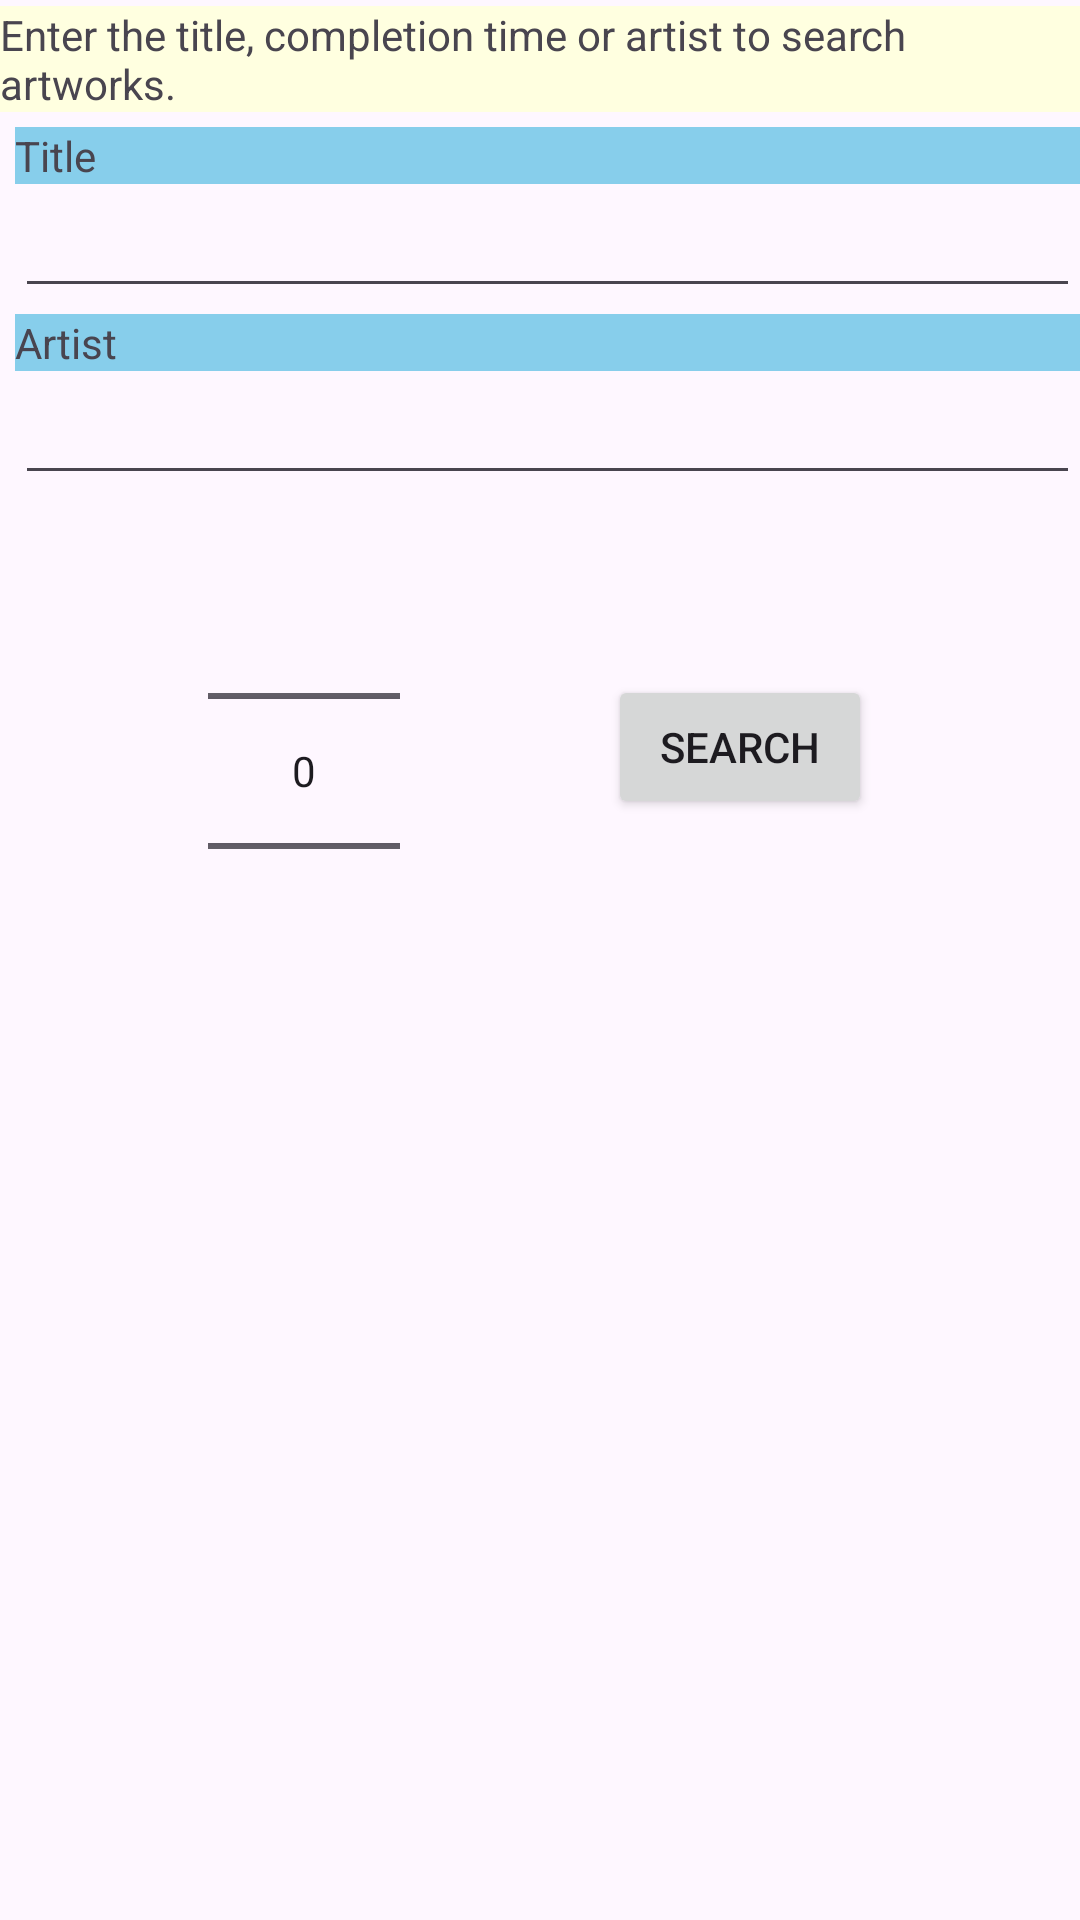

Layout XML and referenced resources for this Android screen:
<!-- AndroidManifest.xml: application theme Theme.A6Group9ArtworkSearch -->
<!-- res/layout/activity_web_service.xml -->
<?xml version="1.0" encoding="utf-8"?>
<androidx.constraintlayout.widget.ConstraintLayout xmlns:android="http://schemas.android.com/apk/res/android"
    xmlns:app="http://schemas.android.com/apk/res-auto"
    xmlns:tools="http://schemas.android.com/tools"
    android:layout_width="match_parent"
    android:layout_height="match_parent"
    tools:context=".WebServiceActivity">

    <TextView
        android:id="@+id/tv_headline"
        android:layout_width="match_parent"
        android:layout_height="wrap_content"
        android:layout_marginTop="2dp"
        android:background="#FFFFE0"
        android:text="Enter the title, completion time or artist to search artworks."
        app:layout_constraintEnd_toEndOf="parent"
        app:layout_constraintStart_toStartOf="parent"
        app:layout_constraintTop_toTopOf="parent" />

    <TextView
        android:id="@+id/tv_title"
        android:layout_width="match_parent"
        android:layout_height="wrap_content"
        android:layout_marginTop="5dp"
        android:layout_marginStart="5dp"
        android:background="#87CEEB"
        android:text="Title"
        app:layout_constraintStart_toStartOf="parent"
        app:layout_constraintTop_toBottomOf="@id/tv_headline" />

    <EditText
        android:id="@+id/et_title"
        android:layout_width="match_parent"
        android:layout_height="wrap_content"
        android:layout_marginStart="5dp"
        android:text=""
        app:layout_constraintStart_toStartOf="parent"
        app:layout_constraintTop_toBottomOf="@id/tv_title" />

    <TextView
        android:id="@+id/tv_artist"
        android:layout_width="match_parent"
        android:layout_height="wrap_content"
        android:layout_marginTop="2dp"
        android:layout_marginStart="5dp"
        android:background="#87CEEB"
        android:text="Artist"
        app:layout_constraintStart_toStartOf="parent"
        app:layout_constraintTop_toBottomOf="@id/et_title" />

    <EditText
        android:id="@+id/et_artist"
        android:layout_width="match_parent"
        android:layout_height="wrap_content"
        android:layout_marginStart="5dp"
        android:text=""
        app:layout_constraintStart_toStartOf="parent"
        app:layout_constraintTop_toBottomOf="@id/tv_artist" />

    <NumberPicker
        android:id="@+id/yearPicker"
        android:layout_width="wrap_content"
        android:layout_height="wrap_content"
        android:layout_marginTop="2dp"
        app:layout_constraintEnd_toStartOf="@id/btn_search"
        app:layout_constraintStart_toStartOf="parent"
        app:layout_constraintTop_toBottomOf="@id/et_artist" />

    <Button
        android:id="@+id/btn_search"
        android:layout_width="wrap_content"
        android:layout_height="wrap_content"
        android:layout_marginTop="60dp"
        android:onClick="callWebserviceButtonHandler"
        android:text="Search"
        app:layout_constraintEnd_toEndOf="parent"
        app:layout_constraintStart_toEndOf="@id/yearPicker"
        app:layout_constraintTop_toBottomOf="@id/et_artist" />

</androidx.constraintlayout.widget.ConstraintLayout>
<!-- resources referenced by this layout -->
<resources>
  <style name="Theme.A6Group9ArtworkSearch" parent="Base.Theme.A6Group9ArtworkSearch" />
  <style name="Base.Theme.A6Group9ArtworkSearch" parent="Theme.Material3.DayNight.NoActionBar">
          
          
      </style>
</resources>
